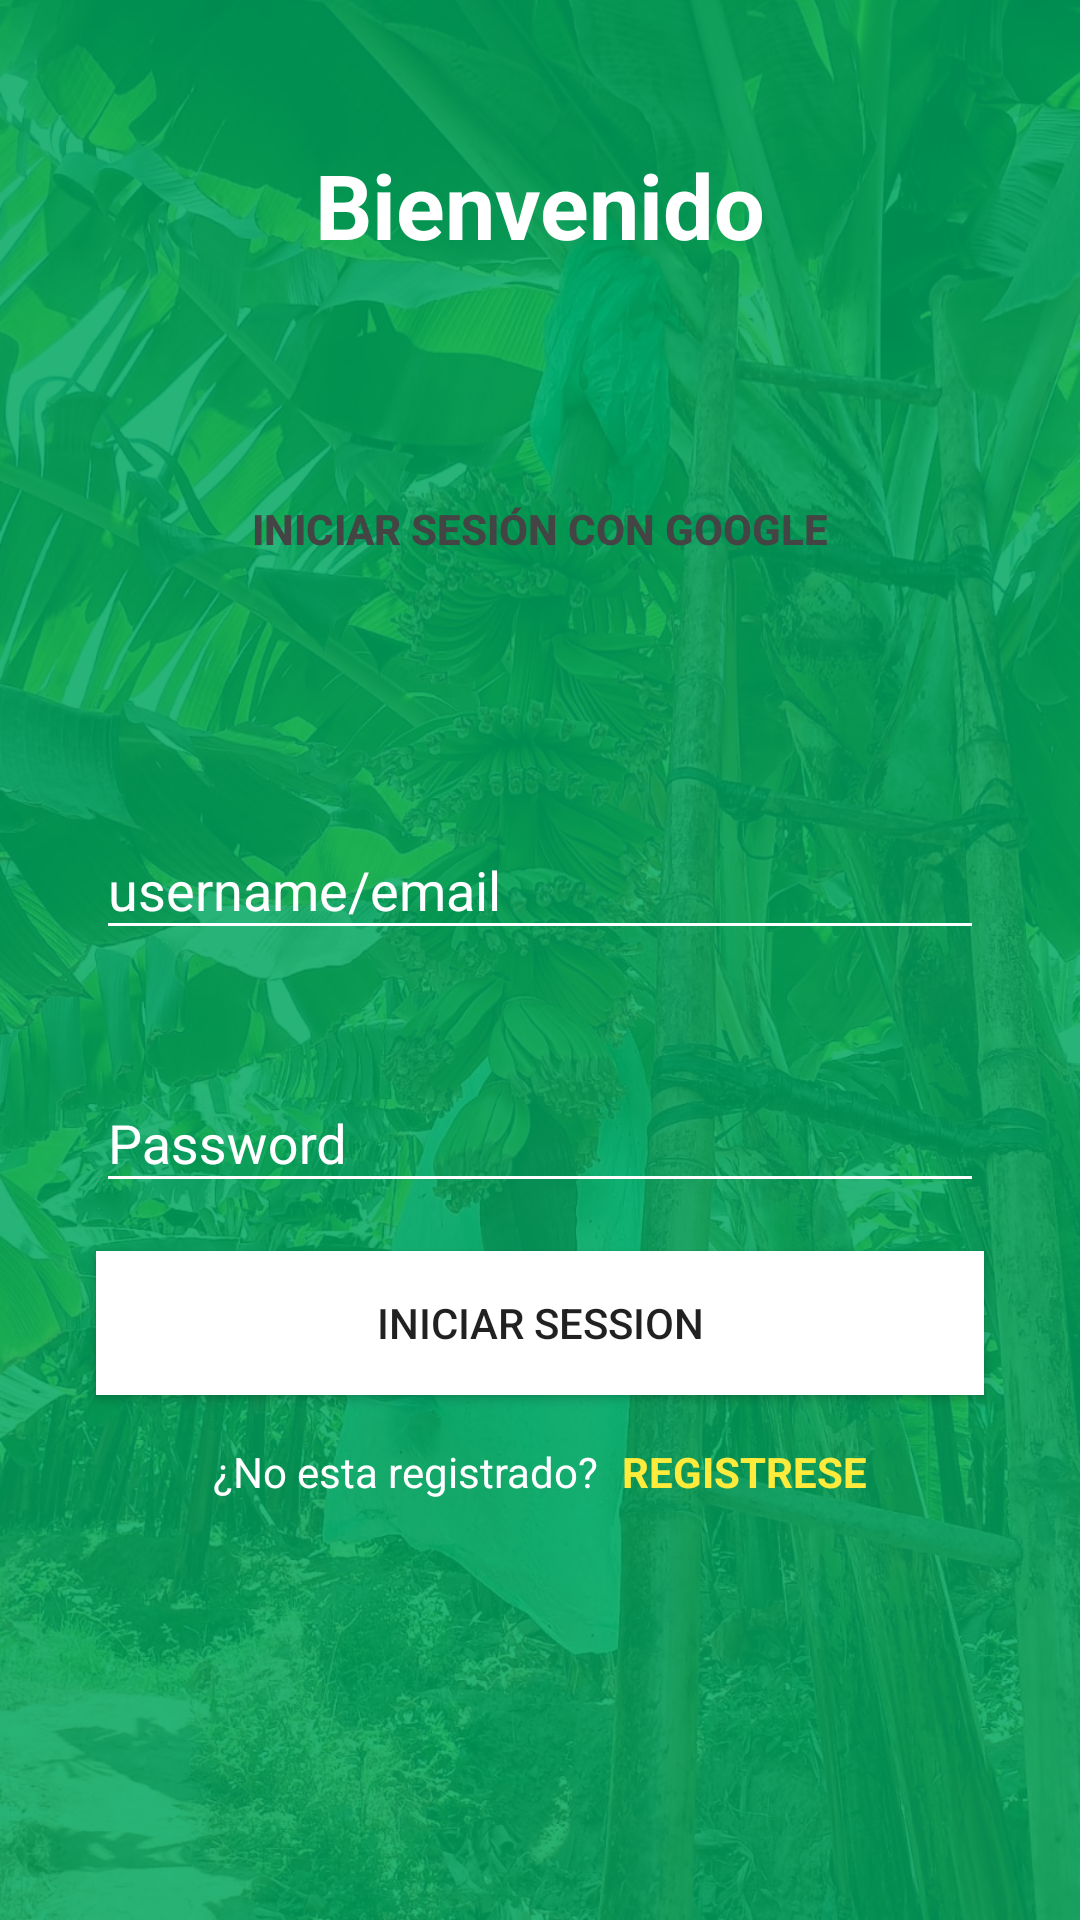

Layout XML and referenced resources for this Android screen:
<!-- AndroidManifest.xml: application theme Theme.ServiAgro -->
<!-- res/layout/content_login.xml -->
<?xml version="1.0" encoding="utf-8"?>
<androidx.constraintlayout.widget.ConstraintLayout
    xmlns:android="http://schemas.android.com/apk/res/android"
    xmlns:app="http://schemas.android.com/apk/res-auto"
    android:layout_width="match_parent"
    android:layout_height="match_parent"
    android:background="@drawable/agro4">


    <LinearLayout
        android:layout_width="match_parent"
        android:layout_height="match_parent"
        android:background="#D700A660"
        android:orientation="horizontal">

    </LinearLayout>


    <TextView
        android:id="@+id/textView2"
        android:layout_width="wrap_content"
        android:layout_height="wrap_content"
        android:text="Bienvenido"
        android:textColor="@color/white"
        android:textStyle="bold"
        android:textSize="30sp"
        android:layout_marginTop="48dp"
        app:layout_constraintTop_toTopOf="parent"
        app:layout_constraintEnd_toEndOf="parent"
        app:layout_constraintStart_toStartOf="parent" />


    <Button
        android:id="@+id/google_login_btn"
        android:layout_width="wrap_content"
        android:layout_height="wrap_content"
        android:background="@drawable/rounded_corners"
        android:drawableStart="@drawable/google_icon"
        android:drawablePadding="8dp"
        android:padding="8dp"
        android:layout_gravity="center"
        android:text="Iniciar sesión con Google"
        android:textColor="@color/GoogleTextColor"
        android:textStyle="bold"
        android:layout_marginTop="64dp"
        app:layout_constraintEnd_toEndOf="parent"
        app:layout_constraintStart_toStartOf="parent"
        app:layout_constraintTop_toBottomOf="@+id/textView2" />


    <com.google.android.material.textfield.TextInputLayout
        android:id="@+id/textInputUsername"
        android:layout_width="0dp"
        android:layout_height="wrap_content"
        android:layout_marginTop="64dp"
        android:layout_marginLeft="32dp"
        android:layout_marginRight="32dp"
        app:layout_constraintEnd_toEndOf="parent"
        app:layout_constraintStart_toStartOf="parent"
        app:layout_constraintTop_toBottomOf="@id/google_login_btn"
        android:textColorHint="@color/white">

        <com.google.android.material.textfield.TextInputEditText
            android:layout_width="match_parent"
            android:layout_height="wrap_content"
            android:backgroundTint="@color/white"
            android:textColor="@color/white"
            android:hint="username/email" />
    </com.google.android.material.textfield.TextInputLayout>

    <com.google.android.material.textfield.TextInputLayout
        android:id="@+id/textInputPassword"
        android:layout_width="0dp"
        android:layout_height="wrap_content"
        android:layout_marginLeft="32dp"
        android:layout_marginTop="32dp"
        android:layout_marginRight="32dp"
        app:layout_constraintEnd_toEndOf="parent"
        app:layout_constraintStart_toStartOf="parent"
        app:layout_constraintTop_toBottomOf="@id/textInputUsername"
        android:textColorHint="@color/white"
        >

        <com.google.android.material.textfield.TextInputEditText
            android:layout_width="match_parent"
            android:layout_height="wrap_content"
            android:backgroundTint="@color/white"
            android:hint="Password"
            android:textColor="@color/white"
            />
    </com.google.android.material.textfield.TextInputLayout>




    <Button
        android:id="@+id/btnLgin"
        android:layout_width="0dp"
        android:layout_height="wrap_content"
        android:text="Iniciar session"
        android:layout_marginTop="16dp"
        android:background="@color/white"
        app:layout_constraintEnd_toEndOf="@+id/textInputPassword"
        app:layout_constraintStart_toStartOf="@+id/textInputPassword"
        app:layout_constraintTop_toBottomOf="@id/textInputPassword" />



    <LinearLayout
        android:layout_width="0dp"
        android:layout_height="wrap_content"
        android:orientation="horizontal"
        android:layout_marginTop="16dp"
        android:gravity="center"
        app:layout_constraintEnd_toEndOf="@+id/btnLgin"
        app:layout_constraintStart_toStartOf="@+id/btnLgin"
        app:layout_constraintTop_toBottomOf="@id/btnLgin">

        <TextView
            android:id="@+id/textView3"
            android:layout_width="wrap_content"
            android:layout_height="wrap_content"
            android:text="¿No esta registrado?"
            android:textColor="@color/white"
            />

        <TextView
            android:id="@+id/lblRegister"
            android:layout_width="wrap_content"
            android:layout_height="wrap_content"
            android:text="REGISTRESE"
            android:layout_marginLeft="8dp"
            android:textStyle="bold"
            android:textColor="@color/YELLOW"
            />
    </LinearLayout>



</androidx.constraintlayout.widget.ConstraintLayout>
<!-- resources referenced by this layout -->
<resources>
  <color name="GoogleTextColor">#444444</color>
  <color name="YELLOW">#FFEB3B</color>
  <color name="white">#FFFFFFFF</color>
  <!-- drawable agro4: jpeg bitmap (drawable, 359515 bytes) -->
  <style name="Theme.ServiAgro" parent="Theme.AppCompat.Light.DarkActionBar">
          
          <item name="colorPrimary">@color/purple_500</item>
          <item name="colorPrimaryDark">@color/purple_700</item>
          <item name="colorAccent">@color/teal_200</item>
          
      </style>
  <color name="purple_500">#FF6200EE</color>
  <color name="purple_700">#FF3700B3</color>
  <color name="teal_200">#FF03DAC5</color>
</resources>
